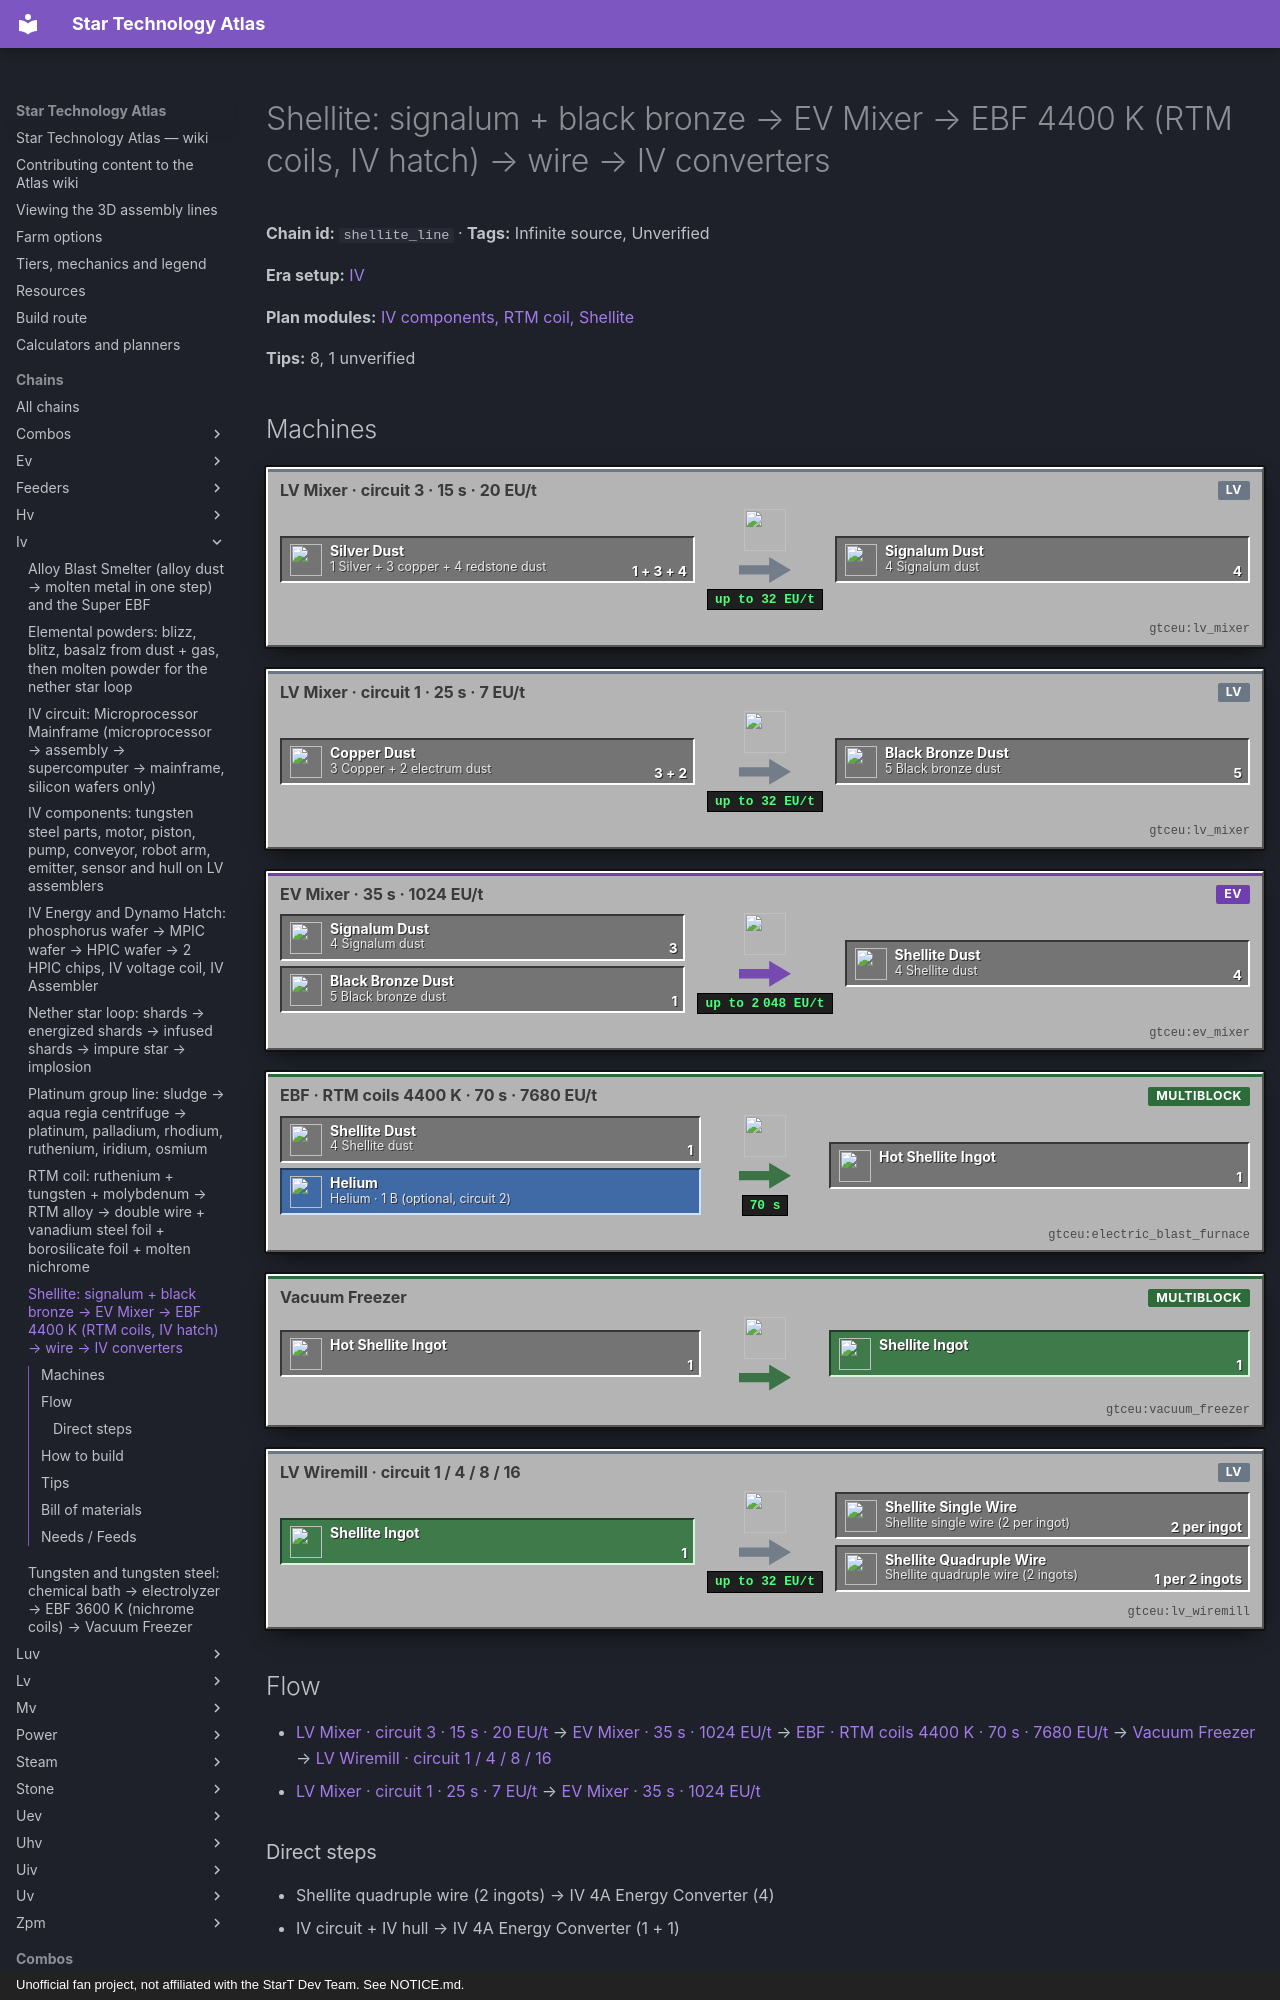

repository: BLGuyDev/StarT-Atlas · page: chains/iv/shellite_line/index.html · generator: mkdocs · copyright: Unofficial fan project, not affiliated with the StarT Dev Team. See NOTICE.md.

---
kind: chain
id: shellite_line
order: 1160
data:
  t: |-
    Shellite: signalum + black bronze → EV Mixer → EBF 4400 K (RTM coils, IV hatch) → wire → IV converters
  inf: true
  "n":
    - [sa, "1 Silver + 3 copper + 4 redstone dust", i, "gtceu:silver_dust"]
    - [m1, "LV Mixer · circuit 3 · 15 s · 20 EU/t", m, "gtceu:lv_mixer"]
    - [sg, "4 Signalum dust", x, "gtceu:signalum_dust"]
    - [cb, "3 Copper + 2 electrum dust", i, "gtceu:copper_dust"]
    - [m2, "LV Mixer · circuit 1 · 25 s · 7 EU/t", m, "gtceu:lv_mixer"]
    - [bb, "5 Black bronze dust", x, "gtceu:black_bronze_dust"]
    - [m3, "EV Mixer · 35 s · 1024 EU/t", m, "gtceu:ev_mixer"]
    - [sd, "4 Shellite dust", x, "gtceu:shellite_dust"]
    - [he, "Helium · 1 B (optional, circuit 2)", f, "gtceu:helium_bucket"]
    - [eb, "EBF · RTM coils 4400 K · 70 s · 7680 EU/t", m, "gtceu:electric_blast_furnace"]
    - [hs, Hot shellite ingot, x, "gtceu:hot_shellite_ingot"]
    - [vf, Vacuum Freezer, m, "gtceu:vacuum_freezer"]
    - [si, Shellite ingot, o, "gtceu:shellite_ingot"]
    - [wm, "LV Wiremill · circuit 1 / 4 / 8 / 16", m, "gtceu:lv_wiremill"]
    - [w1, "Shellite single wire (2 per ingot)", x, "gtceu:shellite_single_wire"]
    - [w4, "Shellite quadruple wire (2 ingots)", x, "gtceu:shellite_quadruple_wire"]
    - [ic, "IV circuit + IV hull", i, "gtceu:iv_machine_hull"]
    - [cv, IV 4A Energy Converter, o, "gtceu:iv_4a_energy_converter"]
  e:
    - [sa, m1, "1 + 3 + 4"]
    - [m1, sg, "4"]
    - [cb, m2, "3 + 2"]
    - [m2, bb, "5"]
    - [sg, m3, "3"]
    - [bb, m3, "1"]
    - [m3, sd, "4"]
    - [sd, eb, "1"]
    - [he, eb]
    - [eb, hs, "1 / 70 s"]
    - [hs, vf, "1"]
    - [vf, si, "1"]
    - [si, wm, "1"]
    - [wm, w1, "2 per ingot"]
    - [wm, w4, "1 per 2 ingots"]
    - [w4, cv, "4"]
    - [ic, cv, "1 + 1"]
  tips:
    - |-
      Shellite (kjs startup superconductors.js, additions/progression/superconductors.js): the IV superconductor, 64 A in a single wire at 8192 V, no cable coating and no loss. Signalum dust: LV Mixer, circuit 3, 1 silver + 3 copper + 4 redstone dust → 4 dust (300 ticks, 20 EU/t). Black bronze dust: mixer, circuit 1, 3 copper + 2 electrum → 5 dust (500 ticks, 7 EU/t). Shellite dust: 1 black bronze + 3 signalum → 4 dust in 700 ticks at 1024 EU/t, which is above the HV 512, so an EV Mixer.
    - |-
      Blast recipe: 4400 K, gas tier mid (helium), 7680 EU/t (VA[IV]), 1400 ticks = 70 s per ingot. 4400 K needs RTM coils (4500 K) and 7680 EU/t needs an IV Energy Hatch on the EBF (the iv_hatches chain). With circuit 2 and 1 B helium the recipe takes 67 % of the time (about 47 s). The hot ingot then goes through the Vacuum Freezer (below 5000 K: no coolant); the pack sets no freezer numbers, so it uses the default 120 EU/t and a mass-based time.
    - |-
      Wire: LV Wiremill (30 EU/t, shellite is above 2800 K): circuit 1 = 2 single wires per ingot, circuit 2 = 1 double wire per ingot, circuit 4 = 1 quadruple wire per 2 ingots, circuit 8 = octal (4 ingots), circuit 16 = hex (8 ingots). The pack’s converters use these directly (converters.js): the 1A, 4A, 8A and 16A converters are 4 wires of single, quadruple, octal and hex + 1 circuit + the hull, shaped in a crafting table.
    - |-
      So the IV 4A Energy Converter = 4 quadruple wires (8 ingots) + 1 IV circuit + 1 IV machine hull, and one shellite ingot costs about 0.54 million EU in the furnace. The 64A converter is an EV Assembler recipe (600 ticks, 1625 EU/t): 16 hex wires (128 ingots) + IV circuit + hull, so plan about 2.5 hours of one furnace. Converters let Thermal dynamos, Lapidary dynamos and flux plugs feed IV machines: FE in, EU out.
    - |-
      Cost in the mixers: 4 shellite dust need 1 black bronze + 3 signalum, i.e. 3 silver-based signalum dust (0.75 silver) and 1 black bronze dust (0.6 copper, 0.4 electrum) per 4 dust. The signalum mixer and the shellite mixer are separate machines; the two mixers on circuit 1 and 3 must not share a bus.
    - |-
      Where else shellite goes: the shellite casing and frame (kjs casings.js) in late multiblocks, the thermal augment kits of the IV tier (thermal_augments.js), the Hellforge and the stargate parts. None are IV goals, so make wire and the 4A converter first.
    - |-
      Sub-steps people skip: (1) the hot ingot must be frozen, a shellite wire never accepts it; (2) each wire size has its own circuit, so build one wiremill per size you actually need (single for the 1A converter, quadruple for 4A); (3) the EBF needs the IV hatch AND RTM coils: a Nichrome EBF with an IV hatch still refuses the 4400 K recipe; (4) the mixer for shellite takes the dust, not the ingots, of black bronze and signalum.
    - |-
      Unverified: the vacuum freezer time and power for shellite (default values assumed), and the helium amount per ingot (read as 1000 mB from the jar).
  b:
    - ["gtceu:lv_mixer", 2]
    - ["gtceu:ev_mixer", 1]
    - ["gtceu:electric_blast_furnace", 1]
    - ["gtceu:rtm_alloy_coil_block", 16]
    - ["gtceu:iv_energy_input_hatch", 1]
    - ["gtceu:vacuum_freezer", 1]
    - ["gtceu:lv_wiremill", 2]
    - ["functionalstorage:oak_1", 10]
    - ["modularrouters:modular_router", 6]
    - ["gtceu:lv_robot_arm", 8]
    - ["gtceu:item_filter", 8]
    - ["pipez:item_pipe", 16]
    - ["pipez:fluid_pipe", 4]
    - ["gtceu:steel_drum", 2]
  how:
    - i: ["functionalstorage:oak_1", "gtceu:silver_dust", "gtceu:copper_dust", "gtceu:electrum_dust"]
      t: |-
        Drawers first: silver, copper, electrum and redstone dust, one drawer each, and a helium drum. Each mixer gets its own pair of drawers through Modular Router or Pipez routes with Item Filters; the two LV mixers differ only in their ghost circuit (3 and 1), so they are two machines.
    - i: ["gtceu:lv_mixer", "gtceu:signalum_dust"]
      t: |-
        Signalum: LV Mixer, ghost circuit 3: 1 silver + 3 copper + 4 redstone dust → 4 signalum dust in 15 s at 20 EU/t. Keep Exact 64 on the output; three of these dust go into every shellite batch.
    - i: ["gtceu:lv_mixer", "gtceu:black_bronze_dust"]
      t: |-
        Black bronze: LV Mixer, ghost circuit 1: 3 copper + 2 electrum dust → 5 black bronze dust in 25 s at 7 EU/t. Keep Exact 16 on the output: one dust per shellite batch.
    - i: ["gtceu:ev_mixer", "gtceu:shellite_dust"]
      t: |-
        Shellite dust: EV Mixer (1024 EU/t, no ghost circuit needed in the recipe but keep the machine dedicated): 1 black bronze + 3 signalum dust → 4 shellite dust in 35 s. Output drawer with Keep Exact 64.
    - i:
        - gtceu:electric_blast_furnace
        - gtceu:rtm_alloy_coil_block
        - gtceu:iv_energy_input_hatch
        - gtceu:hot_shellite_ingot
      t: |-
        Dedicated EBF with 16 RTM coil blocks and an IV Energy Hatch: input bus with ghost circuit 1 (circuit 2 plus a 1 B helium hatch for the 67 % recipe), 1 shellite dust → 1 hot shellite ingot in 70 s at 7680 EU/t. Muffler hatch free above it. Do not mix this furnace with other recipes: the coils decide the temperature.
    - i: ["gtceu:vacuum_freezer", "gtceu:shellite_ingot"]
      t: |-
        Vacuum Freezer: Robot Arm from the EBF output into its bus (Item Filter on the hot ingot), 1 ingot per freeze, no coolant. Output drawer with Keep Exact 32.
    - i: ["gtceu:lv_wiremill", "gtceu:shellite_single_wire", "gtceu:shellite_quadruple_wire"]
      t: |-
        LV Wiremills, one per size: circuit 1 gives 2 single wires per ingot, circuit 4 gives 1 quadruple wire per 2 ingots. Each output drawer is capped by a Keep Exact arm at 16, because converters need 4 wires of one size.
    - i: ["gtceu:iv_4a_energy_converter", "gtceu:iv_machine_hull"]
      t: |-
        Easy to miss: craft the converter in a crafting table: bottom row wire, hull, wire; middle row wire, IV circuit, wire (4 wires, circuit, hull in the pack’s shaped recipe). 8 ingots, 1 circuit and 1 hull for the 4A one; the 1A one is only 2 ingots for its 4 single wires.
---
# Shellite: signalum + black bronze → EV Mixer → EBF 4400 K (RTM coils, IV hatch) → wire → IV converters

<!-- Generated from the front matter by tools/refresh_body.js. Edit the front matter, not this text. -->

**Chain id:** `shellite_line` · **Tags:** Infinite source, Unverified

**Era setup:** [IV](../../eras/iv.md)

**Plan modules:** [IV components, RTM coil, Shellite](../../plan/p10.md#ivmach)

**Tips:** 8, 1 unverified
